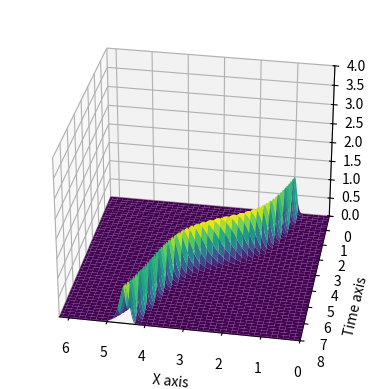

This chart was generated by the following Python code:
import numpy as np
import matplotlib.pyplot as plt

from scipy.fftpack import fft, ifft, fftshift
from scipy.integrate import solve_ivp as rk45


def du_dx(u):
    n = len(u)

    u_hat = fftshift(fft(u))
    k = np.arange(-n/2, n/2)

    u_dot_hat = 1j*k*u_hat
    u_dot = ifft(fftshift(u_dot_hat))

    return u_dot.real


def du_dt(t, u, x, c):
    return -c*du_dx(u)


if __name__ == "__main__":

    # Physical grid
    N = 2**8
    h = 2*np.pi/N
    x = np.arange(0, 2*np.pi, step=h)

    # c(x) - it is a constant...
    c = .2 + np.sin(x-1)**2

    # Time grid
    t_end = 8
    dt = h/4
    t = np.arange(0, t_end, step=dt)

    # Initial condition
    u_init = np.exp(-100*(x-1)**2)

    # Time stepping
    sol = rk45(du_dt, [0, t_end], u_init, t_eval=t, args=(x, c))

    # Plot results
    x_grid, t_grid = np.meshgrid(x, sol.t)
    fig = plt.figure()
    ax = fig.add_subplot(111, projection="3d")
    ax.plot_surface(x_grid, t_grid, sol.y.T, cmap="viridis")

    ax.set_xlim(0, x[-1])
    ax.set_ylim(0, t_end)
    ax.set_zlim(0, 4)

    ax.set_xlabel("X axis")
    ax.set_ylabel("Time axis")

    ax.view_init(30, 100)

    plt.show()
